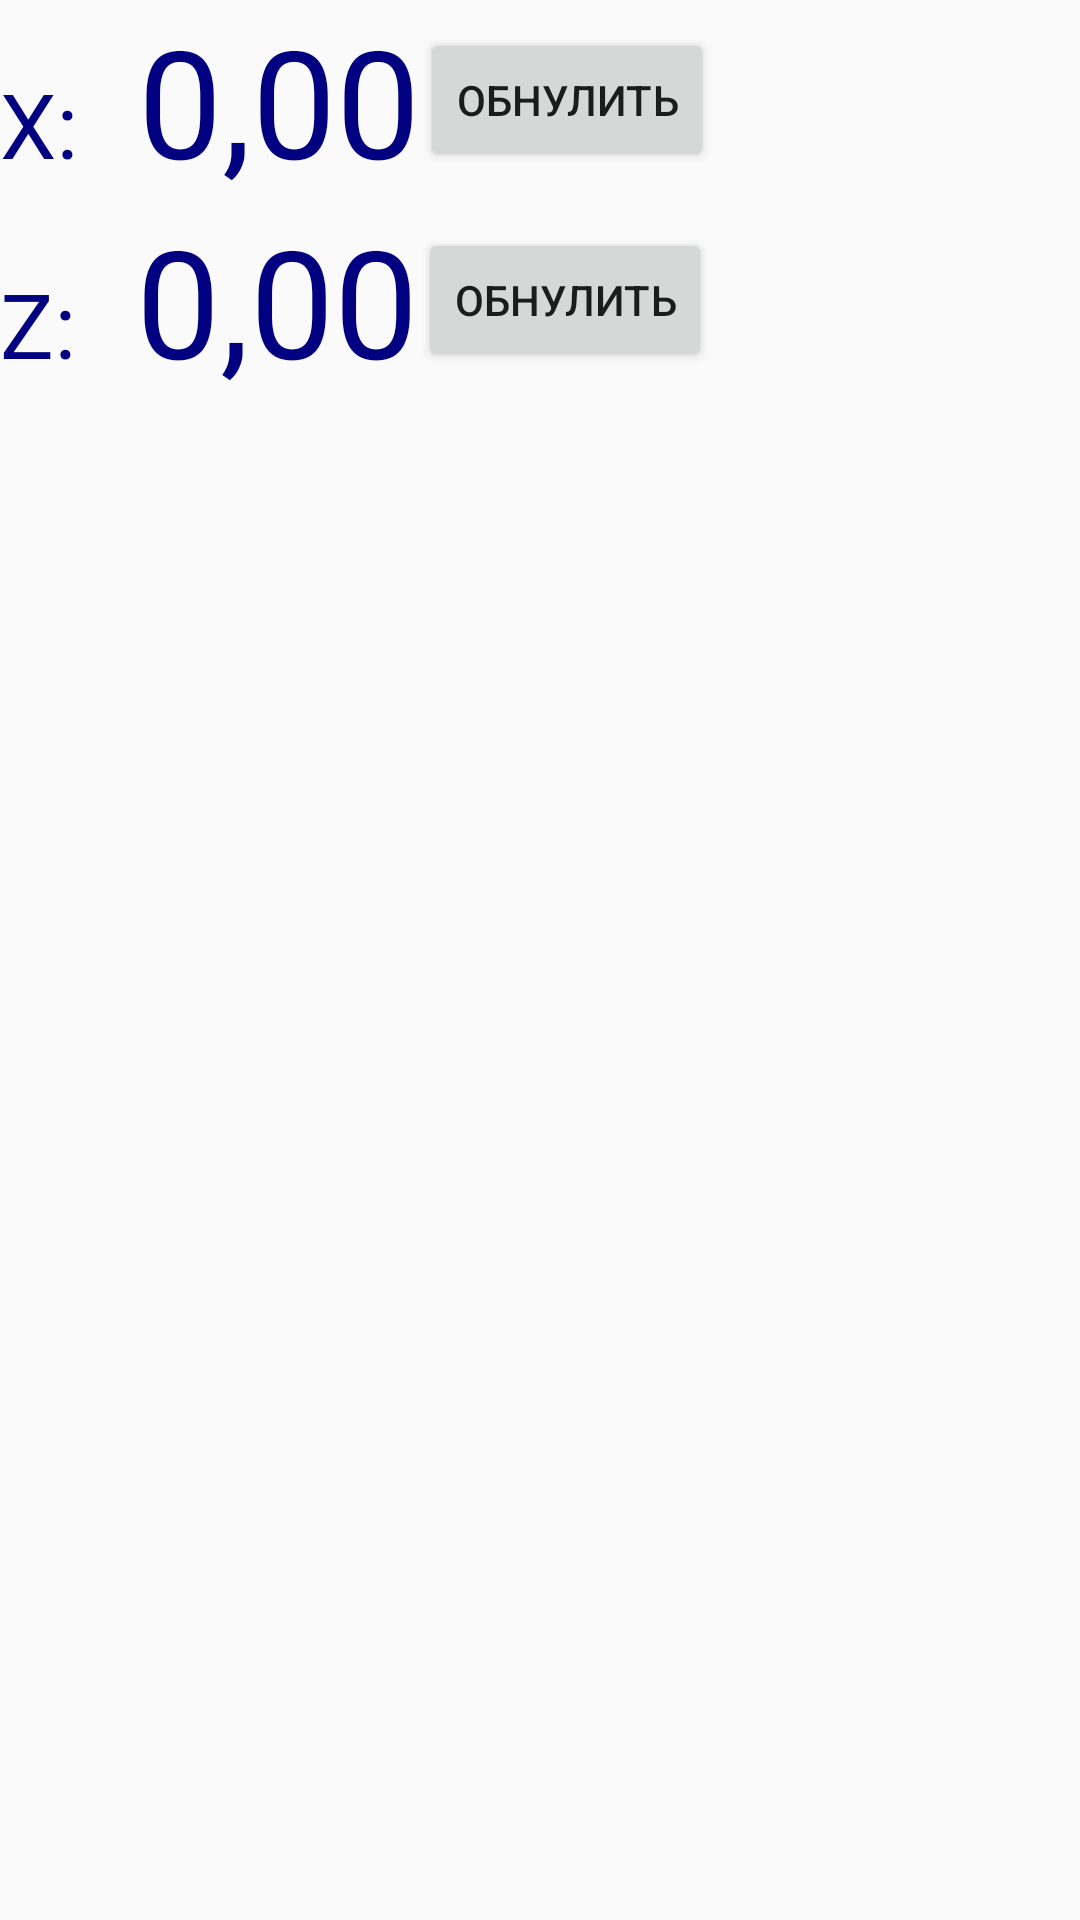

Layout XML and referenced resources for this Android screen:
<!-- AndroidManifest.xml: application theme AppTheme -->
<!-- res/layout/activity_lathe_angle_meter.xml -->
<?xml version="1.0" encoding="utf-8"?>
<androidx.constraintlayout.widget.ConstraintLayout xmlns:android="http://schemas.android.com/apk/res/android"
    xmlns:tools="http://schemas.android.com/tools"
    android:layout_width="match_parent"
    android:layout_height="match_parent"
    tools:context=".lathe.LatheAngleMeter">

    <LinearLayout
        android:layout_width="match_parent"
        android:layout_height="match_parent"
        android:orientation="vertical">

        <TableRow
            android:layout_width="match_parent"
            android:layout_height="wrap_content">

            <LinearLayout
                android:layout_width="match_parent"
                android:layout_height="match_parent">

                <TextView
                    android:id="@+id/textView"
                    android:layout_width="wrap_content"
                    android:layout_height="wrap_content"
                    android:paddingRight="20dp"
                    android:text="X:"
                    android:textColor="#000080"
                    android:textSize="30dp" />

                <TextView
                    android:id="@+id/lblX"
                    android:layout_width="wrap_content"
                    android:layout_height="wrap_content"
                    android:text="0,00"
                    android:textColor="#000080"
                    android:textSize="50dp" />


                <Button
                    android:id="@+id/cmdResetX"
                    android:layout_width="wrap_content"
                    android:layout_height="wrap_content"
                    android:layout_gravity="center_vertical"
                    android:text="Обнулить" />
            </LinearLayout>

        </TableRow>

        <TableRow
            android:layout_width="match_parent"
            android:layout_height="wrap_content">

            <TextView
                android:id="@+id/textView2"
                android:layout_width="wrap_content"
                android:layout_height="wrap_content"
                android:paddingRight="20dp"
                android:text="Z:"
                android:textColor="#000080"
                android:textSize="30dp" />

            <TextView
                android:id="@+id/lblY"
                android:layout_width="wrap_content"
                android:layout_height="wrap_content"
                android:text="0,00"
                android:textColor="#000080"
                android:textSize="50sp" />


            <Button
                android:id="@+id/cmdResetY"
                android:layout_width="wrap_content"
                android:layout_height="wrap_content"
                android:layout_gravity="center_vertical"
                android:text="Обнулить" />
        </TableRow>

        <TableRow
            android:layout_width="match_parent"
            android:layout_height="match_parent"/>

    </LinearLayout>

</androidx.constraintlayout.widget.ConstraintLayout>
<!-- resources referenced by this layout -->
<resources>
  <style name="AppTheme" parent="Theme.AppCompat.Light.DarkActionBar">
          
          <item name="colorPrimary">@color/colorPrimary</item>
          <item name="colorPrimaryDark">@color/colorPrimaryDark</item>
          <item name="colorAccent">@color/colorAccent</item>
      </style>
  <color name="colorPrimary">#008577</color>
  <color name="colorPrimaryDark">#00574B</color>
  <color name="colorAccent">#D81B60</color>
</resources>
